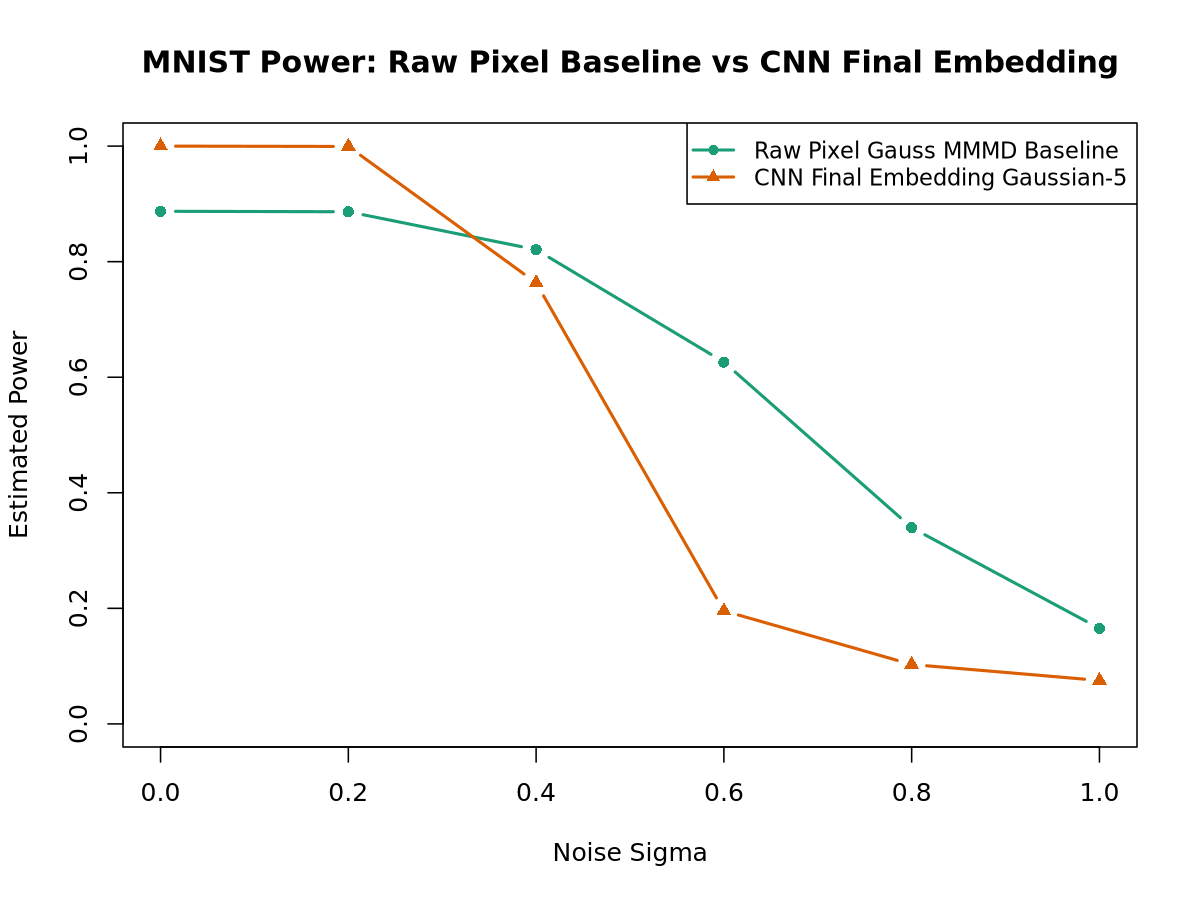

Source data for this figure (header and first rows):
noise_sigma, method, reject_rate
0, raw_pixel_gauss_mmmd_baseline, 0.8872
0.2, raw_pixel_gauss_mmmd_baseline, 0.8864
0.4, raw_pixel_gauss_mmmd_baseline, 0.8208
0.6, raw_pixel_gauss_mmmd_baseline, 0.6262
0.8, raw_pixel_gauss_mmmd_baseline, 0.3396
1, raw_pixel_gauss_mmmd_baseline, 0.1652
0, final_embedding_gaussian5, 1
0.2, final_embedding_gaussian5, 0.9994
0.4, final_embedding_gaussian5, 0.7634
0.6, final_embedding_gaussian5, 0.1956
0.8, final_embedding_gaussian5, 0.1028
1, final_embedding_gaussian5, 0.0752
